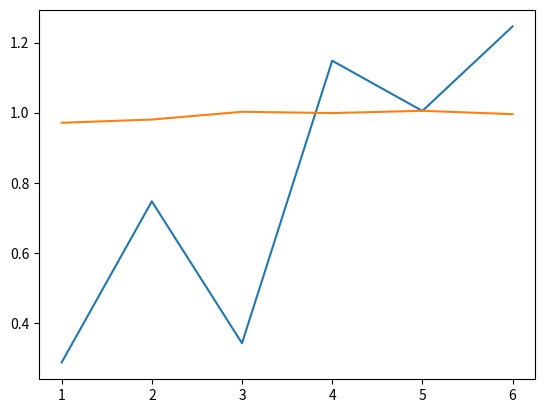

Python code for this plot:
from matplotlib import pyplot as plt
import numpy as np

x = np.array([1, 2, 3, 4, 5, 6])
r = np.array([445, 499, 256, 457, 202, 76])
nr = np.array([1549, 668, 748, 398, 201, 61])
rnr = r/nr
acc = np.array([0.874, 0.8342, 0.8663, 0.8625, 0.7143, 0.8276])
f1 = np.array([0.8033, 0.7697, 0.8659, 0.8612, 0.7118, 0.8222])
pre = np.array([0.8382, 0.792, 0.8739, 0.8627, 0.7116, 0.8291])
recall = np.array([0.7801, 0.7546, 0.8681, 0.8602, 0.7156, 0.8187])

plt.plot(x, rnr, x, recall/f1)
plt.show()